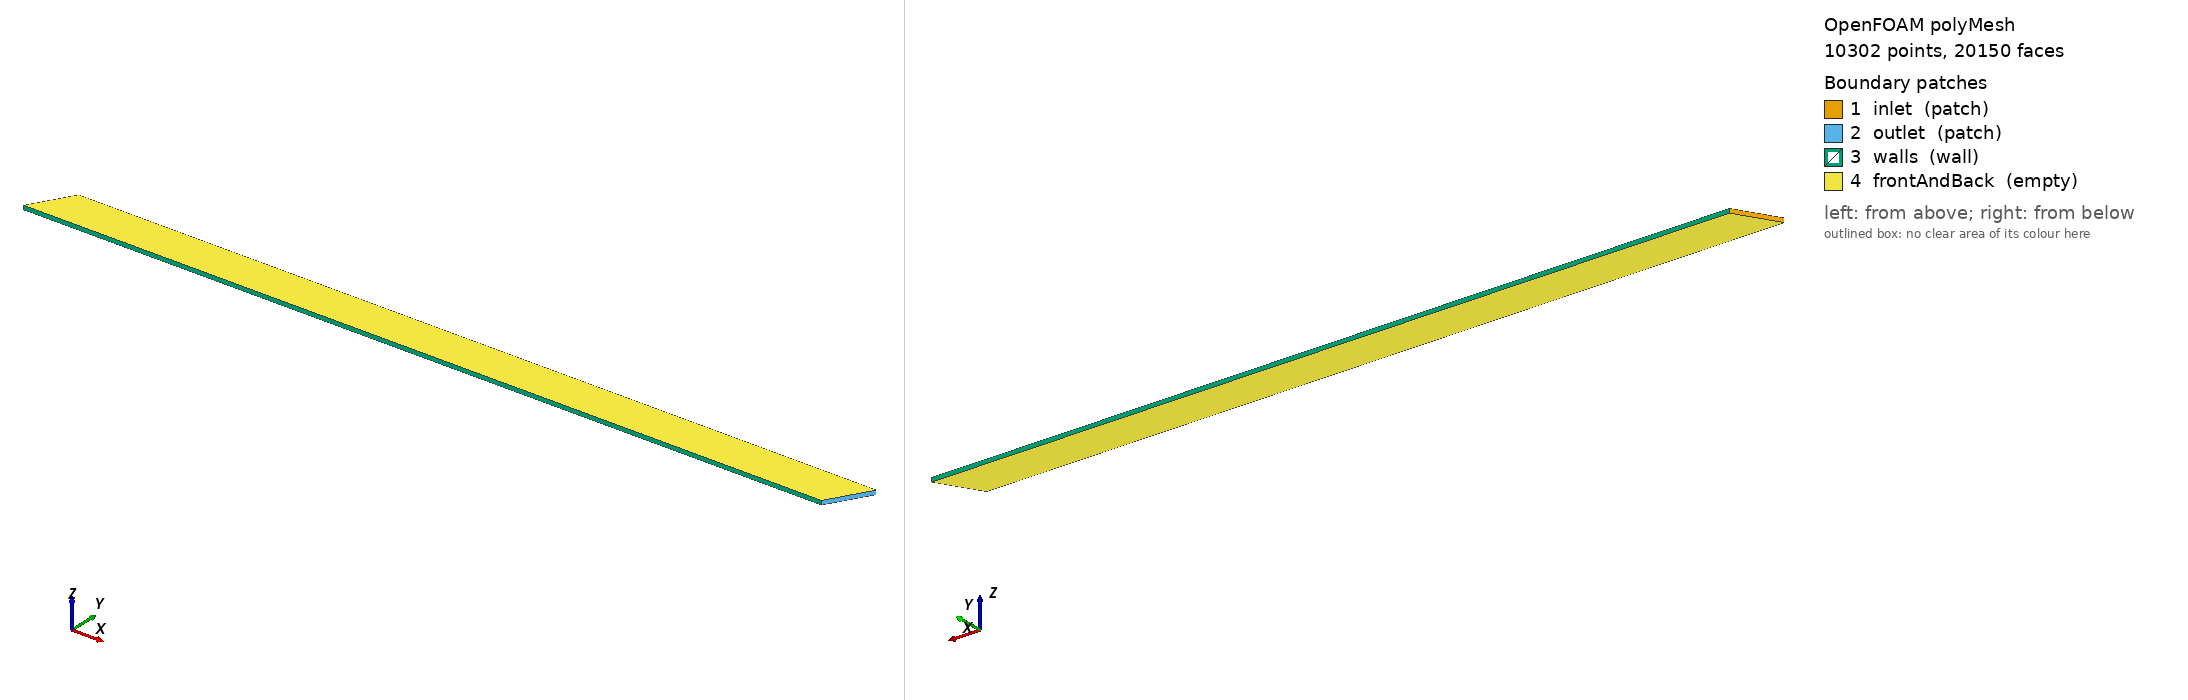

OpenFOAM case: the committed polyMesh, 10302 points, 20150 faces. Boundary patches (legend numbers): 1 inlet (patch), 2 outlet (patch), 3 walls (wall), 4 frontAndBack (empty). Left view from above one corner, right view from below the opposite corner. Boundary conditions: 2 field file(s) under 0/; 4 of 4 drawn patches have an entry in a shipped field file.

=== constant/polyMesh/boundary ===
/*--------------------------------*- C++ -*----------------------------------*\
| =========                 |                                                 |
| \\      /  F ield         | OpenFOAM: The Open Source CFD Toolbox           |
|  \\    /   O peration     | Version:  2412                                  |
|   \\  /    A nd           | Website:  www.openfoam.com                      |
|    \\/     M anipulation  |                                                 |
\*---------------------------------------------------------------------------*/
FoamFile
{
    version     2.0;
    format      ascii;
    arch        "LSB;label=32;scalar=64";
    class       polyBoundaryMesh;
    location    "constant/polyMesh";
    object      boundary;
}
// * * * * * * * * * * * * * * * * * * * * * * * * * * * * * * * * * * * * * //

4
(
    inlet
    {
        type            patch;
        nFaces          50;
        startFace       9850;
    }
    outlet
    {
        type            patch;
        nFaces          50;
        startFace       9900;
    }
    walls
    {
        type            wall;
        inGroups        1(wall);
        nFaces          200;
        startFace       9950;
    }
    frontAndBack
    {
        type            empty;
        inGroups        1(empty);
        nFaces          10000;
        startFace       10150;
    }
)

// ************************************************************************* //


=== system/blockMeshDict ===
FoamFile { version 2.0; format ascii; class dictionary; object blockMeshDict; }
scale 1;
vertices ( (0 0 0)(2 0 0)(2.06 0.1 0)(0.06 0.1 0)(0 0 0.01)(2 0 0.01)(2.06 0.1 0.01)(0.06 0.1 0.01) );
blocks ( hex (0 1 2 3 4 5 6 7) (100 50 1) simpleGrading (1 1 1) );
edges ();
boundary (
  inlet  { type patch; faces ( (0 4 7 3) ); }
  outlet { type patch; faces ( (1 2 6 5) ); }
  walls  { type wall;  faces ( (3 7 6 2) (1 5 4 0) ); }
  frontAndBack { type empty; faces ( (0 3 2 1) (4 5 6 7) ); }
);
mergePatchPairs ();


=== system/controlDict ===
FoamFile { version 2.0; format ascii; class dictionary; object controlDict; }
application simpleFoam; startFrom startTime; startTime 0; stopAt endTime; endTime 5000; deltaT 1;
writeControl timeStep; writeInterval 5000; writeFormat ascii; writePrecision 12;


=== 0/U ===
FoamFile { version 2.0; format ascii; class volVectorField; object U; }
dimensions [0 1 -1 0 0 0 0]; internalField uniform (1 0 0);
boundaryField { inlet { type fixedValue; value uniform (1 0 0); } outlet { type zeroGradient; }
  walls { type noSlip; } frontAndBack { type empty; } }


=== 0/p ===
FoamFile { version 2.0; format ascii; class volScalarField; object p; }
dimensions [0 2 -2 0 0 0 0]; internalField uniform 0;
boundaryField { inlet { type zeroGradient; } outlet { type fixedValue; value uniform 0; }
  walls { type zeroGradient; } frontAndBack { type empty; } }


Also in the case, not shown: constant/polyMesh/faces (numeric list); constant/polyMesh/neighbour (numeric list); constant/polyMesh/owner (numeric list); constant/polyMesh/points (numeric list).
